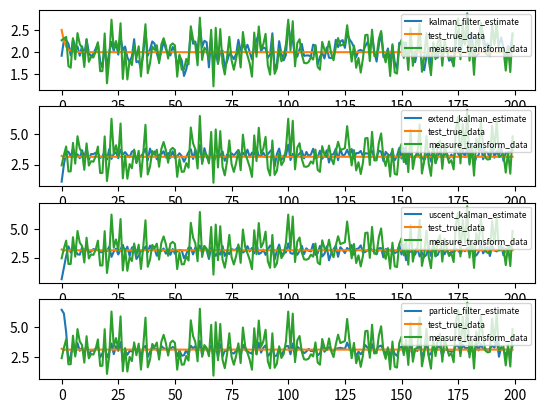

The matplotlib source for this figure:
# -- coding: utf-8 --
'''
--------------------------------------------------------------------
为了帮助大家理解滤波器的相关实现方法，构建了一份一维滤波器样例代码
kalman，extend kalman，uscent kalman和 particle filter
多维滤波器与一维原理一致，代码供大家参考
[redacted]
--------------------------------------------------------------------
'''

import numpy as np
import matplotlib.pyplot as plt
import math
import os
N = 200
Q = 0.1
R = 1
A = 0.5
H = 3
B = 1

#绘制图形参数
SubPlotCount = 0
TotalSubPlotNum = 4

#生成高斯噪声，分别为均值为0，方差为Q和R的高斯分布
predict_gauss_noise = np.random.normal(0,Q**0.5,N)
measure_gauss_noise = np.random.normal(0,R**0.5,N)
#plt.plot(measure_gauss_noise,label='measure_gauss_noise')
#plt.plot(predict_gauss_noise,label='predict_gauss_noise')

#产生测量数据和真值模拟数据
def GenerateTestData(N,measure_gauss_noise,kalman_predict_func,kalman_measure_func):
    #为了区分滤波器的初始值，真值初始化状态设置为3，滤波器的初始化状态设置的是0
    Xk = 3
    TrueData = []
    MeasureData = []
    for i in range(N):
        Xk = kalman_predict_func(Xk)
        TrueData.append(Xk)
        # 观测值Zk = H*Xpre + R
        Zk = kalman_measure_func(Xk,measure_gauss_noise[i])
        MeasureData.append(Zk)
    return TrueData,MeasureData

def DrawKalmanPlot(kalman_estimate,label_kalman_estimate,measure_transform_data,label_measure_transform_data,true_data
                   ,label_true_data,predict_estimate,lable_predict_estimate):
    global SubPlotCount
    SubPlotCount = SubPlotCount + 1
    ax = plt.subplot(TotalSubPlotNum,1,SubPlotCount)
    plt.sca(ax)
    plt.plot(kalman_estimate,label=label_kalman_estimate)
    #plt.plot(predict_estimate,label=lable_predict_estimate)
    plt.plot(true_data,label=label_true_data)
    plt.plot(measure_transform_data,label=label_measure_transform_data)
    plt.legend(loc=1,fontsize=6)

#卡尔曼预测和测量函数
kalman_predict_func = lambda x:A*x + B
kalman_measure_func = lambda x,measure_guass_noise:H*x + measure_guass_noise

def KalmanFilter(predict_gauss_noise,Xpost,Ppost,measure_data,Q,R,A,H,kalman_predict_func):
    #状态转移方程更新 x(k) = 0.5*x(k-1) + 1*u(k-1) + Q，假设u(k-1)为1
    Xpre =  kalman_predict_func(Xpost) + predict_gauss_noise
    #先验估计方差更新Ppre = APpostA' + Q,传递的高斯噪声为标准正态分布
    Ppre = A*Ppost*A + Q
    #卡尔曼增益Kk = Ppre*H'/(H*Ppre*H'+R),R为测量噪声
    Kk = Ppre*H/(H*Ppre*H + R)
    #观测方程更新
    Xpost = Xpre + Kk*(measure_data - H*Xpre)
    Ppost = (1 - Kk*H)*Ppre
    return Xpost,Ppost,Xpre

def RunKalmanFilter():
    #Kalman Filter Data
    #卡尔曼滤波器的最优状态估计和方差，初始化设置的0
    Xpost = 0
    Ppost = 0.0
    kalman_estimate = []
    kalman_predict_estimate = []
    kalman_test_data = GenerateTestData(N, measure_gauss_noise,kalman_predict_func,kalman_measure_func)
    kalman_true_data = kalman_test_data[0]
    kalman_measure_data = kalman_test_data[1]
    kalman_measure_transform_data = list( data/H for data in kalman_measure_data)
    for i in range(N):
        kalman_data =  KalmanFilter(predict_gauss_noise[i],Xpost,Ppost,kalman_measure_data[i],Q,R,A,H,kalman_predict_func)
        Xpost = kalman_data[0]
        Ppost = kalman_data[1]
        Xpre = kalman_data[2]
        kalman_estimate.append(Xpost)
        kalman_predict_estimate.append(Xpre)
    DrawKalmanPlot(kalman_estimate,'kalman_filter_estimate',kalman_measure_transform_data,'measure_transform_data',
                   kalman_true_data,'test_true_data',kalman_predict_estimate,'kalman_predict_estimate')

#扩展卡尔曼预测和测量函数
extend_predict_func = lambda x:A*x*(math.sin(x)) + B*x
extend_measure_func = lambda x,measure_guass_noise:0.05*H if x <= 0.1 else H*x**0.5 + measure_guass_noise
jacobian_a_func = lambda x:A * x * (math.cos(x)) + B
jacobian_h_func = lambda x: 0 if x <= 0.1 else 0.5 * H / (x ** 0.5)

def ExtendKalmanFilter(predict_gauss_noise,Xpost,Ppost,measure_data,Q,R,jacobian_a_func,jacobian_h_func,kalman_predict_func):
    #状态转移方程更新 x(k) = 0.5*x(k-1) + 1*u(k-1) + Q，假设u(k-1)为1
    Xpre =  kalman_predict_func(Xpost) + predict_gauss_noise
    #先验估计方差更新Ppre = APpostA' + Q,传递的高斯噪声为标准正态分布，Q为1
    Ppre = jacobian_a_func(Xpost)*Ppost*jacobian_a_func(Xpost) + Q
    #卡尔曼增益Kk = Ppre*H'/(H*Ppre*H'+R),H为jacobian_h_func,R为测量噪声
    Kk = Ppre*jacobian_h_func(Xpre)/(jacobian_h_func(Xpre)*Ppre*jacobian_h_func(Xpre) + R)
    #观测方程更新
    Xpost = Xpre + Kk*(measure_data - jacobian_h_func(Xpre)*Xpre)
    Ppost = (1 - Kk*jacobian_h_func(Xpre))*Ppre
    return Xpost,Ppost,Xpre

def RunExtendKalmanFilter():
    #Extend Kalman Filter Data
    # 扩展卡尔曼滤波器的最优状态估计和方差，初始化设置的0
    extend_Xpost = 0.0
    extend_Ppost = 0.0
    extend_kalman_estimate = []
    extend_kalman_predict_estimate = []
    extend_kalman_test_data = GenerateTestData(N, measure_gauss_noise,extend_predict_func,extend_measure_func)
    extend_kalman_true_data = extend_kalman_test_data[0]
    extend_kalman_measure_data = extend_kalman_test_data[1]
    extend_kalman_measure_transform_data = list((data/H)**2 for data in extend_kalman_measure_data)
    for i in range(N):
        extend_kalman_data = ExtendKalmanFilter(predict_gauss_noise[i], extend_Xpost, extend_Ppost, extend_kalman_measure_data[i], Q, R, jacobian_a_func,jacobian_h_func,extend_predict_func)
        extend_Xpost = extend_kalman_data[0]
        extend_Ppost = extend_kalman_data[1]
        extend_Xpre = extend_kalman_data[2]
        extend_kalman_estimate.append(extend_Xpost)
        extend_kalman_predict_estimate.append(extend_Xpre)
    DrawKalmanPlot(extend_kalman_estimate,"extend_kalman_estimate",extend_kalman_measure_transform_data,"measure_transform_data"
                   ,extend_kalman_true_data,"test_true_data",extend_kalman_predict_estimate,"extend_kalman_predict_estimate")

#无迹卡尔曼预测和测量函数
uscent_predict_func = lambda x:A*x*(math.sin(x)) + B*x
uscent_measure_func = lambda x,measure_guass_noise:0 if x < 0.01 else H*x**0.5 + measure_guass_noise

def UscentKalmanFilter(Xpost,Ppost,ramda,uscent_predict_func,uscent_measure_func,Q,R,measure_data,WeightMean,WeightConvance,measure_gauss_noise,predict_gauss_noise):
    SigmaPredict = []
    Xpredict = []
    Xexpect = 0
    ConX = 0
    Yupdate = []
    ConY = 0
    ConXY = 0
    Yexpect = 0
    SigmaPost = []
    #sigma点采样，用于Predict过程
    SigmaPredict.append(Xpost)
    SigmaPredict.append(Xpost + math.sqrt((1+ ramda)*Ppost))
    SigmaPredict.append(Xpost - math.sqrt((1 + ramda) * Ppost))
    #sigma点预测值,期望及方差计算
    for value in SigmaPredict:
        Xpredict.append(uscent_predict_func(value) + predict_gauss_noise)
    for i in range(len(Xpredict)):
        Xexpect = Xexpect + Xpredict[i] * WeightMean[i]
    for i in range(len(Xpredict)):
        ConX = ConX + WeightConvance[i]*(Xpredict[i] - Xexpect)**2
    ConX = ConX + Q
    #sigma点采样，用于Update过程,多维的话需要用到cholesky分解
    SigmaPost.append(Xexpect)
    SigmaPost.append(Xexpect + math.sqrt((1 + ramda) * ConX))
    SigmaPost.append(Xexpect - math.sqrt((1 + ramda) * ConX))
    #sigma点观测值,期望及方差计算
    for value in SigmaPost:
        Yupdate.append(uscent_measure_func(value,measure_gauss_noise))
    for i in range(len(Yupdate)):
        Yexpect = Yexpect + Yupdate[i] * WeightMean[i]
    #计算Y及XY协方差
    for i in range(len(Yupdate)):
        ConY = ConY + WeightConvance[i]*(Yupdate[i] - Yexpect)**2
        ConXY = ConXY + WeightConvance[i]*(Xpredict[i] - Xexpect)*(Yupdate[i] - Yexpect)
    #计算卡尔曼增益,最优估计及方差更新
    Kk = ConXY/(ConY + R)
    Xpost = Xexpect + Kk*(measure_data - Yexpect)
    Ppost = ConX - Kk*ConY*Kk
    return Xpost,Ppost,Xexpect

def RunUscentKalmanFilter(ramda=1,alpha=0,k=0,belta=0):
    WeightMean = [ramda/(1 + ramda), 1/(2*(1 + ramda)), 1/(2*(1 + ramda))]
    WeightConvance = [ramda/(1 + ramda), 1/(2*(1 + ramda)), 1/(2*(1 + ramda))]
    # 卡尔曼滤波器的最优状态估计和方差，初始化设置的0
    uscent_Xpost = 0
    uscent_Ppost = 0
    uscent_kalman_estimate = []
    uscent_kalman_predict_estimate = []
    uscent_kalman_test_data = GenerateTestData(N, measure_gauss_noise, uscent_predict_func, uscent_measure_func)
    uscent_kalman_true_data = uscent_kalman_test_data[0]
    uscent_kalman_measure_data = uscent_kalman_test_data[1]
    uscent_kalman_measure_transform_data = list((data / H) ** 2 for data in uscent_kalman_measure_data)
    for i in range(N):
        uscent_kalman_data = UscentKalmanFilter(uscent_Xpost,uscent_Ppost,ramda,uscent_predict_func,uscent_measure_func,Q,R,uscent_kalman_measure_data[i],WeightMean,WeightConvance,measure_gauss_noise[i],predict_gauss_noise[i])
        uscent_Xpost = uscent_kalman_data[0]
        uscent_Ppost = uscent_kalman_data[1]
        uscent_Xexpect = uscent_kalman_data[2]
        uscent_kalman_estimate.append(uscent_Xpost)
        uscent_kalman_predict_estimate.append(uscent_Xexpect)
    DrawKalmanPlot(uscent_kalman_estimate, "uscent_kalman_estimate",uscent_kalman_measure_transform_data, "measure_transform_data",
                   uscent_kalman_true_data,"test_true_data",uscent_kalman_predict_estimate,"uscent_kalman_predict_estimate")

#粒子滤波
particle_predict_func = lambda x: A*x*(math.sin(x)) + B*x
particle_measure_func = lambda x,measure_guass_noise:0 if x < 0.01 else H*x**0.5 + measure_guass_noise
probability_density_func = lambda x,u,sigma: 1/(math.sqrt(2*(math.pi))*sigma)*math.exp((-1*(x - u)**2)/(2*(sigma**2)))

def ParticleFilter(Xparticle,measure_data,particle_predict_func,particle_measure_func,probability_density_func):
    Yupdate = []
    Weight = []
    Xpre_particle = []
    Xpost_particle = []
    # 更新粒子状态,np.random.normal每个筛选后粒子的差异
    for value in Xparticle:
        predict_gauss_noise = np.random.normal(0, Q ** 0.5)
        Xpre_particle.append(particle_predict_func(value) + predict_gauss_noise)
    for value in Xpre_particle:
        measure_gauss_noise = np.random.normal(0, Q ** 0.5)
        Yupdate.append(particle_measure_func(value, measure_gauss_noise))
    for value in Yupdate:
        Weight.append(probability_density_func(measure_data,value,1))
    # 计算粒子归一化权重
    for i in range(len(Weight)):
        Weight[i] = Weight[i]/np.sum(Weight)
    #重采样
    for i in range(len(Weight)):
        rand = np.random.uniform(0,max(Weight))
        for j in range(len(Weight)):
            if (rand <= Weight[j]):
                Xpost_particle.append(Xpre_particle[j])
                break
    #计算估计均值
    Xpost = np.sum(Xpost_particle)/len(Xpost_particle)
    #print("Xpost:",Xpost,"len(Weight):",len(Weight),"len(Xpost_particle):",len(Xpost_particle))
    return Xpost,Xpost_particle

def RunParticleFilter(particle_num = 100):
    particle_Ppost = 0
    particle_kalman_estimate = []
    particle_kalman_predict_estimate = []
    particle_kalman_test_data = GenerateTestData(N, measure_gauss_noise, particle_predict_func, particle_measure_func)
    particle_kalman_true_data = particle_kalman_test_data[0]
    particle_kalman_measure_data = particle_kalman_test_data[1]
    particle_kalman_measure_transform_data = list((data / H) ** 2 for data in particle_kalman_measure_data)
    #产生粒子，初始化粒子分布为【10，100】的均匀分布，初始值的选取影响的是收敛速度，极端情况下会造成滤波发散
    Xparticle = np.random.uniform(10,100,particle_num)
    for i in range(N):
        particle_kalman_data = ParticleFilter(Xparticle,particle_kalman_measure_data[i],particle_predict_func,
                                            particle_measure_func,probability_density_func)
        particle_Xpost = particle_kalman_data[0]
        Xparticle = particle_kalman_data[1]
        particle_Xexpect = particle_predict_func(particle_Xpost) + predict_gauss_noise[i]
        particle_kalman_estimate.append(particle_Xpost)
        particle_kalman_predict_estimate.append(particle_Xexpect)
    DrawKalmanPlot(particle_kalman_estimate, "particle_filter_estimate", particle_kalman_measure_transform_data,
                   "measure_transform_data",
                   particle_kalman_true_data, "test_true_data", particle_kalman_predict_estimate,
                   "particle_filter_predict_estimate")


if __name__ == '__main__':
    RunKalmanFilter()
    RunExtendKalmanFilter()
    RunUscentKalmanFilter(1)
    RunParticleFilter()
    #plt.savefig(os.getcwd() + r"\filter.png")
    plt.show()